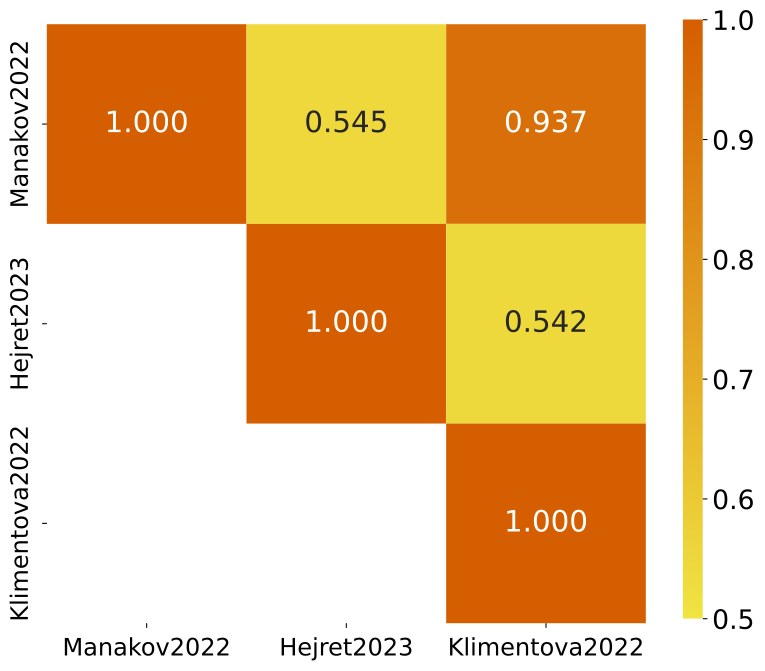

The data file committed next to this chart (first rows):
	Manakov2022	Hejret2023	Klimentova2022
Manakov2022	1.0	0.5446	0.9368
Hejret2023	0.5446	1.0	0.5418
Klimentova2022	0.9368	0.5418	1.0
